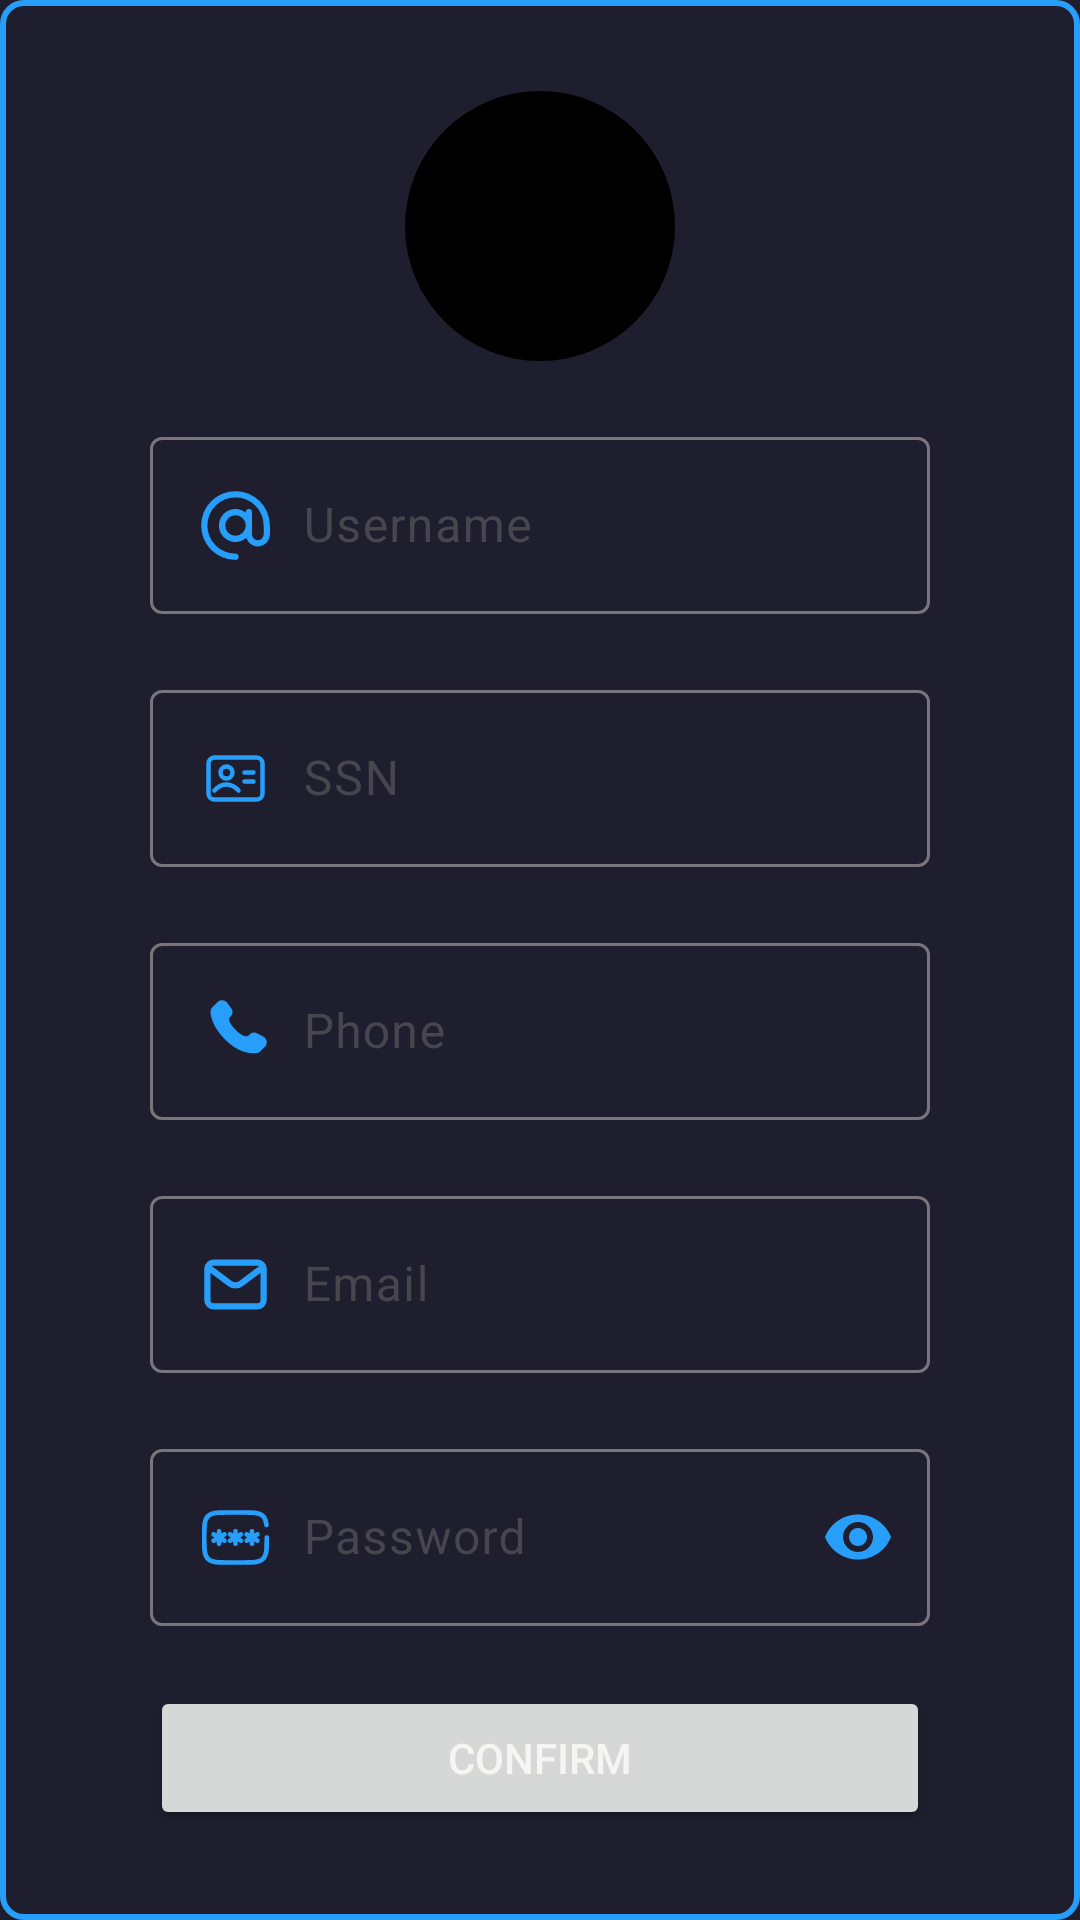

Here is an Android app screen rendered from its layout file. Give the layout XML and the strings, colors and styles it references.
<!-- AndroidManifest.xml: application theme Theme.Safego -->
<!-- res/layout/edit_info_dialog.xml -->
<?xml version="1.0" encoding="utf-8"?>
<androidx.constraintlayout.widget.ConstraintLayout xmlns:android="http://schemas.android.com/apk/res/android"
    android:layout_width="wrap_content"
    android:layout_height="wrap_content"
    android:background="@drawable/dialog_bg"
    xmlns:app="http://schemas.android.com/apk/res-auto">

    <LinearLayout
        android:layout_width="300dp"
        android:layoutDirection="ltr"
        android:layout_height="wrap_content"
        android:gravity="center|top"
        android:orientation="vertical"
        android:padding="20dp"
        app:layout_constraintBottom_toBottomOf="parent"
        app:layout_constraintEnd_toEndOf="parent"
        app:layout_constraintStart_toStartOf="parent"
        app:layout_constraintTop_toTopOf="parent">

        <com.google.android.material.imageview.ShapeableImageView
            android:id="@+id/profileIv"
            android:layout_width="90dp"
            android:layout_height="90dp"
            android:scaleType="centerCrop"
            android:background="@color/black"
            app:shapeAppearanceOverlay="@style/circularImage" />

        <com.google.android.material.textfield.TextInputLayout
            android:id="@+id/userNameLayout"
            android:layout_width="match_parent"
            android:layout_height="wrap_content"
            android:layout_marginTop="20dp"
            android:hint="@string/username"
            app:endIconMode="clear_text"
            app:endIconTint="@color/primary">

            <com.google.android.material.textfield.TextInputEditText
                android:id="@+id/username"
                android:layout_width="match_parent"
                android:layout_height="wrap_content"
                android:drawableStart="@drawable/username"
                android:drawablePadding="10dp"
                android:inputType="textPersonName"
                android:textColorHint="@color/white" />
        </com.google.android.material.textfield.TextInputLayout>

        <com.google.android.material.textfield.TextInputLayout
            android:id="@+id/ssnLayout"
            android:layout_width="match_parent"
            android:layout_height="wrap_content"
            android:layout_marginTop="20dp"
            android:hint="@string/ssn"
            app:endIconTint="@color/primary">

            <com.google.android.material.textfield.TextInputEditText
                android:id="@+id/ssn"
                android:layout_width="match_parent"
                android:layout_height="wrap_content"
                android:drawableStart="@drawable/id_card"
                android:drawablePadding="10dp"
                android:inputType="number"
                android:textColorHint="@color/white" />
        </com.google.android.material.textfield.TextInputLayout>

        <com.google.android.material.textfield.TextInputLayout
            android:id="@+id/phoneLayout"
            android:layout_width="match_parent"
            android:layout_height="wrap_content"
            android:layout_marginTop="20dp"
            android:hint="@string/phone"
            app:endIconTint="@color/primary">

            <com.google.android.material.textfield.TextInputEditText
                android:id="@+id/phone"
                android:layout_width="match_parent"
                android:layout_height="wrap_content"
                android:drawableStart="@drawable/phone"
                android:drawablePadding="10dp"
                android:inputType="phone"
                android:textColorHint="@color/white" />
        </com.google.android.material.textfield.TextInputLayout>


        <com.google.android.material.textfield.TextInputLayout
            android:id="@+id/emailLayout"
            android:layout_width="match_parent"
            android:layout_height="wrap_content"
            android:layout_marginTop="20dp"
            android:hint="@string/email"
            app:endIconMode="clear_text"
            app:endIconTint="@color/primary">

            <com.google.android.material.textfield.TextInputEditText
                android:id="@+id/email"
                android:layout_width="match_parent"
                android:layout_height="wrap_content"
                android:drawableStart="@drawable/email_icon"
                android:drawablePadding="10dp"
                android:inputType="textEmailAddress"
                android:textColorHint="@color/white" />
        </com.google.android.material.textfield.TextInputLayout>

        <com.google.android.material.textfield.TextInputLayout
            android:id="@+id/passwordLayout"
            android:layout_width="match_parent"
            android:layout_height="wrap_content"
            android:layout_marginTop="20dp"
            android:hint="@string/password"
            app:endIconMode="password_toggle"
            app:endIconTint="@color/primary">

            <com.google.android.material.textfield.TextInputEditText
                android:id="@+id/password"
                android:layout_width="match_parent"
                android:layout_height="wrap_content"
                android:drawableStart="@drawable/password_icon_"
                android:drawablePadding="10dp"
                android:inputType="textPassword"
                android:textColorHint="@color/white" />
        </com.google.android.material.textfield.TextInputLayout>

        <Button
            android:id="@+id/confirmBtn"
            android:layout_width="match_parent"
            android:layout_height="wrap_content"
            android:layout_marginTop="20dp"
            android:text="@string/confirm"
            android:textColor="@color/white" />

    </LinearLayout>

</androidx.constraintlayout.widget.ConstraintLayout>
<!-- resources referenced by this layout -->
<resources>
  <color name="black">#FF000000</color>
  <color name="primary">#289EFB</color>
  <color name="white">#F6F5F2</color>
  <!-- drawable dialog_bg (drawable) -->
  <?xml version="1.0" encoding="utf-8"?>
  <shape xmlns:android="http://schemas.android.com/apk/res/android">
   <corners android:radius="7dp"/>
      <solid android:color="@color/primaryDark"/>
      <stroke android:color="@color/primary" android:width="2dp"/>
  </shape>
  <!-- drawable email_icon (drawable) -->
  <vector xmlns:android="http://schemas.android.com/apk/res/android" android:height="25dp" android:viewportHeight="24" android:viewportWidth="24" android:width="25dp">
        
      <path android:fillColor="#00000000" android:pathData="M4,7L10.2,11.65C11.267,12.45 12.733,12.45 13.8,11.65L20,7" android:strokeColor="@color/primary" android:strokeLineCap="round" android:strokeLineJoin="round" android:strokeWidth="2"/>
        
      <path android:fillColor="#00000000" android:pathData="M5,5L19,5A2,2 0,0 1,21 7L21,17A2,2 0,0 1,19 19L5,19A2,2 0,0 1,3 17L3,7A2,2 0,0 1,5 5z" android:strokeColor="@color/primary" android:strokeLineCap="round" android:strokeWidth="2"/>
      
  </vector>
  <!-- drawable phone (drawable) -->
  <vector xmlns:android="http://schemas.android.com/apk/res/android"
      android:width="25dp"
      android:height="25dp"
      android:viewportWidth="24"
      android:viewportHeight="24">
    <path
        android:pathData="M16.556,12.906L16.101,13.359C16.101,13.359 15.018,14.436 12.063,11.497C9.108,8.559 10.191,7.483 10.191,7.483L10.477,7.197C11.184,6.495 11.251,5.367 10.634,4.543L9.373,2.859C8.61,1.84 7.136,1.705 6.261,2.575L4.692,4.136C4.258,4.567 3.968,5.126 4.003,5.746C4.093,7.332 4.811,10.745 8.815,14.727C13.062,18.949 17.047,19.117 18.676,18.965C19.192,18.917 19.64,18.655 20.001,18.295L21.422,16.883C22.381,15.929 22.11,14.295 20.883,13.628L18.973,12.589C18.167,12.151 17.186,12.28 16.556,12.906Z"
        android:fillColor="@color/primary"/>
  </vector>
  <!-- drawable username (drawable) -->
  <vector xmlns:android="http://schemas.android.com/apk/res/android" android:height="25dp" android:viewportHeight="24" android:viewportWidth="24" android:width="25dp">
        
      <path android:fillColor="@color/primary" android:pathData="M12,1a11,11 0,0 0,0 22,1 1,0 0,0 0,-2 9,9 0,1 1,9 -9v2.857a1.857,1.857 0,0 1,-3.714 0L17.286,7.714a1,1 0,1 0,-2 0v0.179A5.234,5.234 0,0 0,12 6.714a5.286,5.286 0,1 0,3.465 9.245A3.847,3.847 0,0 0,23 14.857L23,12A11.013,11.013 0,0 0,12 1ZM12,15.286A3.286,3.286 0,1 1,15.286 12,3.29 3.29,0 0,1 12,15.286Z"/>
      
  </vector>
  <string name="confirm">Confirm</string>
  <string name="email">Email</string>
  <string name="password">Password</string>
  <string name="phone">Phone</string>
  <string name="ssn">SSN</string>
  <string name="username">Username</string>
  <style name="circularImage" parent="">
          <item name="cornerFamily">rounded</item>
          <item name="cornerSize">50%</item>
      </style>
  <style name="Theme.Safego" parent="Base.Theme.Safego" />
  <color name="primaryDark">#1E1E2E</color>
  <color name="emergency">#E24838</color>
</resources>
